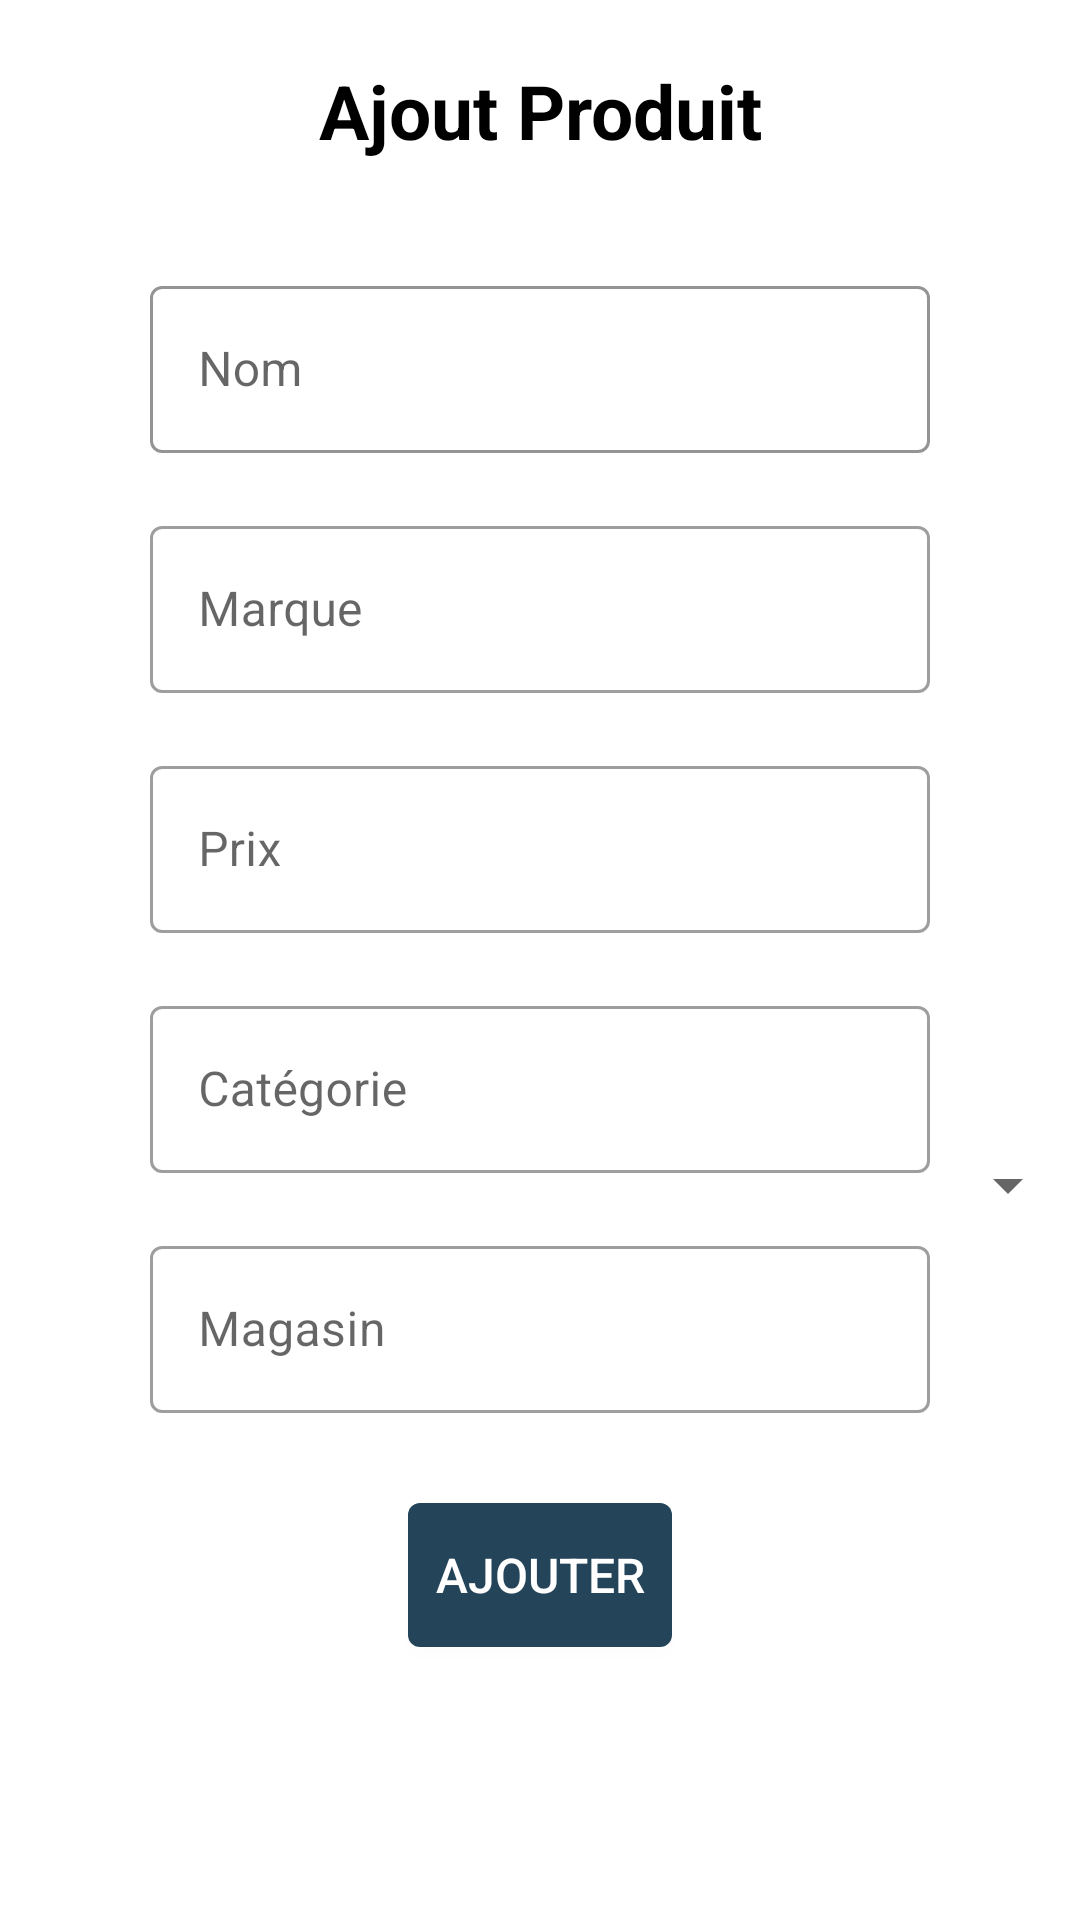

Layout XML and referenced resources for this Android screen:
<!-- AndroidManifest.xml: application theme Theme.MyList -->
<!-- res/layout/activity_form_product.xml -->
<?xml version="1.0" encoding="utf-8"?>
<androidx.constraintlayout.widget.ConstraintLayout xmlns:android="http://schemas.android.com/apk/res/android"
    xmlns:app="http://schemas.android.com/apk/res-auto"
    xmlns:tools="http://schemas.android.com/tools"
    android:layout_width="match_parent"
    android:layout_height="match_parent"
    tools:context=".form.FormProduct">

    <TextView
        android:id="@+id/titleProductAdd"
        android:text="@string/title_product_add"
        app:layout_constraintEnd_toEndOf="parent"
        app:layout_constraintStart_toStartOf="parent"
        app:layout_constraintTop_toTopOf="parent"
        style="@style/title" />

    <com.google.android.material.textfield.TextInputLayout
        android:id="@+id/eProductName"
        android:layout_width="match_parent"
        android:layout_height="wrap_content"
        android:layout_marginStart="50dp"
        android:layout_marginLeft="50dp"
        android:layout_marginTop="90dp"
        android:layout_marginEnd="50dp"
        android:layout_marginRight="50dp"
        android:hint="@string/name"
        app:prefixTextColor="#234459"
        app:boxStrokeColor = "#234459"
        app:counterMaxLength="30"
        app:boxBackgroundMode="outline"
        app:endIconMode="clear_text"
        style="@style/Widget.MaterialComponents.TextInputLayout.OutlinedBox"
        app:layout_constraintStart_toStartOf="parent"
        app:layout_constraintTop_toTopOf="parent"
        app:layout_constraintEnd_toEndOf="parent">

        <com.google.android.material.textfield.TextInputEditText
            android:layout_width="match_parent"
            android:layout_height="wrap_content" />
    </com.google.android.material.textfield.TextInputLayout>

    <com.google.android.material.textfield.TextInputLayout
        android:id="@+id/eProductBrand"
        android:layout_width="match_parent"
        android:layout_height="wrap_content"
        android:layout_marginStart="50dp"
        android:layout_marginLeft="50dp"
        android:layout_marginTop="170dp"
        android:layout_marginEnd="50dp"
        android:layout_marginRight="50dp"
        android:hint="@string/brand"
        app:counterMaxLength="30"
        app:boxBackgroundMode="outline"
        app:endIconMode="clear_text"
        style="@style/Widget.MaterialComponents.TextInputLayout.OutlinedBox"
        app:layout_constraintStart_toStartOf="parent"
        app:layout_constraintTop_toTopOf="parent"
        app:layout_constraintEnd_toEndOf="parent">

        <com.google.android.material.textfield.TextInputEditText
            android:layout_width="match_parent"
            android:layout_height="wrap_content" />
    </com.google.android.material.textfield.TextInputLayout>

    <com.google.android.material.textfield.TextInputLayout
        android:id="@+id/eProductPrice"
        android:layout_width="match_parent"
        android:layout_height="wrap_content"
        android:layout_marginStart="50dp"
        android:layout_marginLeft="50dp"
        android:layout_marginTop="250dp"
        android:layout_marginEnd="50dp"
        android:layout_marginRight="50dp"
        android:hint="@string/price"
        app:counterMaxLength="30"
        app:boxBackgroundMode="outline"
        app:endIconMode="clear_text"
        style="@style/Widget.MaterialComponents.TextInputLayout.OutlinedBox"
        app:layout_constraintStart_toStartOf="parent"
        app:layout_constraintTop_toTopOf="parent"
        app:layout_constraintEnd_toEndOf="parent">

        <com.google.android.material.textfield.TextInputEditText
            android:layout_width="match_parent"
            android:layout_height="wrap_content" />
    </com.google.android.material.textfield.TextInputLayout>

    <com.google.android.material.textfield.TextInputLayout
        android:id="@+id/eProductCategory"
        android:layout_width="match_parent"
        android:layout_height="wrap_content"
        android:layout_marginStart="50dp"
        android:layout_marginLeft="50dp"
        android:layout_marginTop="330dp"
        android:layout_marginEnd="50dp"
        android:layout_marginRight="50dp"
        android:hint="@string/category"
        app:counterMaxLength="30"
        app:boxBackgroundMode="outline"
        app:endIconMode="clear_text"
        style="@style/Widget.MaterialComponents.TextInputLayout.OutlinedBox"
        app:layout_constraintStart_toStartOf="parent"
        app:layout_constraintTop_toTopOf="parent"
        app:layout_constraintEnd_toEndOf="parent">

        <com.google.android.material.textfield.TextInputEditText
            android:layout_width="match_parent"
            android:layout_height="wrap_content" />
    </com.google.android.material.textfield.TextInputLayout>

    <Spinner
        android:id="@+id/spProductCategory"
        android:layout_width="match_parent"
        android:layout_height="wrap_content"
        android:layout_marginTop="72dp"
        app:layout_constraintEnd_toEndOf="parent"
        app:layout_constraintHorizontal_bias="0.0"
        app:layout_constraintTop_toBottomOf="@+id/eProductPrice"
        app:layout_constraintStart_toStartOf="parent" />

    <com.google.android.material.textfield.TextInputLayout
        android:id="@+id/eProductStore"
        android:layout_width="match_parent"
        android:layout_height="wrap_content"
        android:layout_marginStart="50dp"
        android:layout_marginLeft="50dp"
        android:layout_marginTop="410dp"
        android:layout_marginEnd="50dp"
        android:layout_marginRight="50dp"
        android:hint="@string/store"
        app:counterMaxLength="30"
        app:boxBackgroundMode="outline"
        app:endIconMode="clear_text"
        style="@style/Widget.MaterialComponents.TextInputLayout.OutlinedBox"
        app:layout_constraintStart_toStartOf="parent"
        app:layout_constraintTop_toTopOf="parent"
        app:layout_constraintEnd_toEndOf="parent">

        <com.google.android.material.textfield.TextInputEditText
            android:layout_width="match_parent"
            android:layout_height="wrap_content" />
    </com.google.android.material.textfield.TextInputLayout>

    <Spinner
        android:id="@+id/spProductStore"
        android:layout_width="match_parent"
        android:layout_height="wrap_content"
        android:background="@drawable/btn_round_shape"
        app:layout_constraintHorizontal_bias="0.0"
        app:layout_constraintStart_toStartOf="parent"
        app:layout_constraintTop_toBottomOf="@+id/eProductCategory"
        app:layout_constraintEnd_toEndOf="parent" />

    <Button
        android:id="@+id/btnProductAdd"
        android:layout_marginTop="30dp"
        android:text="@string/btn_add"
        app:backgroundTint="#234459"
        android:onClick="productRegistration"
        app:layout_constraintStart_toStartOf="parent"
        app:layout_constraintTop_toBottomOf="@+id/eProductStore"
        app:layout_constraintEnd_toEndOf="parent"
        style="@style/button" />

</androidx.constraintlayout.widget.ConstraintLayout>
<!-- resources referenced by this layout -->
<resources>
  <!-- drawable btn_round_shape (drawable-v24) -->
  <?xml version="1.0" encoding="utf-8"?>
  <shape xmlns:android="http://schemas.android.com/apk/res/android"
      android:shape="rectangle">
  
      <corners android:radius="4dp"/>
      <solid android:color="@color/dark_blue"/>
      <padding
          android:right="8dp"
          android:left="8dp"/>
  </shape>
  <string name="brand">Marque</string>
  <string name="btn_add">Ajouter</string>
  <string name="category">Catégorie</string>
  <string name="name">Nom</string>
  <string name="price">Prix</string>
  <string name="store">Magasin</string>
  <string name="title_product_add">Ajout Produit</string>
  <style name="button">
          <item name="android:layout_width">wrap_content</item>
          <item name="android:layout_height">wrap_content</item>
          <item name="android:layout_marginTop">30dp</item>
          <item name="android:background">@drawable/btn_round_shape</item>
          <item name="android:textSize">16sp</item>
          <item name="android:textColor">@color/white</item>
      </style>
  <style name="title">
          <item name="android:layout_width">wrap_content</item>
          <item name="android:layout_height">wrap_content</item>
          <item name="android:layout_marginTop">20dp</item>
          <item name="android:layout_marginBottom">18dp</item>
          <item name="android:textSize">25sp</item>
          <item name="android:textStyle">bold</item>
          <item name="android:textColor">@color/black</item>
      </style>
  <style name="Theme.MyList" parent="Theme.MaterialComponents.DayNight.DarkActionBar">
          
          <item name="colorPrimary">@color/dark_blue</item>
          <item name="colorPrimaryVariant">@color/purple_700</item>
          <item name="colorOnPrimary">@color/white</item>
          
          <item name="colorSecondary">@color/teal_200</item>
          <item name="colorSecondaryVariant">@color/teal_700</item>
          <item name="colorOnSecondary">@color/black</item>
          
          <item name="android:statusBarColor" tools:targetApi="l">?attr/colorPrimaryVariant</item>
          
      </style>
  <color name="dark_blue">#214258</color>
  <color name="white">#FFFFFFFF</color>
  <color name="black">#FF000000</color>
  <color name="purple_700">#FF3700B3</color>
  <color name="teal_200">#FF03DAC5</color>
  <color name="teal_700">#FF018786</color>
</resources>
